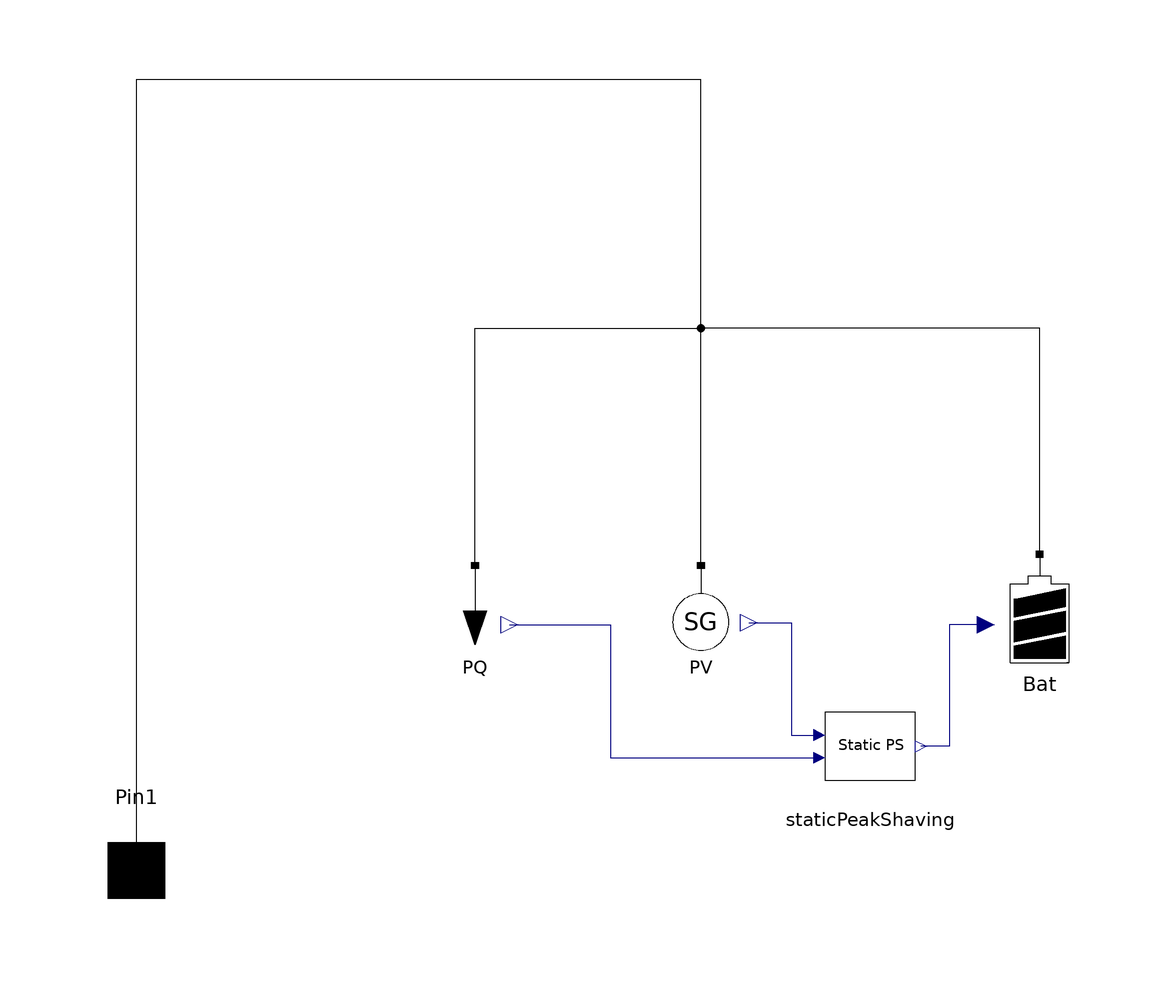

Above is the diagram view of the following Modelica model: its components placed by their Placement annotations and its connect equations drawn as lines.

model HouseholdBatteryStatPSPCC
  "Household with battery storage - Static Peak-Shaving at PCC"
  extends
    ModPowerSystems.Base.Interfaces.ComplexPhasor.SinglePhase.OnePortGroundedInit(Vnom=Household_Vnom);

  parameter Real Household_Vnom = 400 "nominal voltage of household";
  parameter Integer Load_Type(min=1,max=3) annotation(choices(choice=1
        "Constant P and Q values",                                                               choice=2
        "P and Q of load profile",                                                                                                   choice=3
        "Nominal values for P and Q and weighting profile"));
  parameter Real Load_Pnom = 2000.0 "nominal active power of PQ load";
  parameter Real Load_Qnom = 0.0 "nominal reactive power of PQ load";
  parameter String Load_ProfileFileName = "NoName"
    "File where load profile is stored"                                                annotation (Dialog(
      loadSelector(filter="Text files (*.txt);;MATLAB MAT-files (*.mat)",
          caption="Open file in which table is present")));
  parameter String Load_ProfileName = "NoName"
    "Table name on load profile file";
  parameter Real PV_Pnom = 5000 "nominal power of pv system";
  parameter String PV_ProfileFileName = "NoName" "file where matrix is stored" annotation (Dialog(
      loadSelector(filter="Text files (*.txt);;MATLAB MAT-files (*.mat)",
          caption="Open file in which table is present")));
  parameter String PV_ProfileName = "NoName" "table name on file";
  parameter Integer PV_Controller = 0
    "0 = None, 1 = Q provision, 2 = P curtailment";
  parameter Boolean PV_SystemOn = true "PV system on/off";
  parameter Real PV_CurtailmentLimit = 70.0
    "only effective for controller type 2";
  parameter Real Bat_Cnom = 5000 "usable battery capacity in Wh";
  parameter Boolean Bat_SystemOn = true "Battery system on/off";
  parameter Real Bat_StaticPeakShavingLimit = 50.0 "in percent of nominal power of pv system";

  // Make characteristic values available at household level
  Real P_PCC = -P "total active power of the household fed into the grid";
  Real Q_PCC = -Q "total reactive power of the household fed into the grid";
  Real P_PV = -PV.P "generated active power of the PV system";
  Real Q_PV = -PV.Q "generated reactive power of the PV system";
  Real P_Bat = Bat.P_bat "battery charging power";
  Real SOC_Bat = Bat.SOC "battery state of charge";

  Generation.SolarGenerator PV(
    Vnom=Household_Vnom,
    Pnom=PV_Pnom,
    profileFileName=PV_ProfileFileName,
    profileName=PV_ProfileName,
    ControllerType=PV_Controller,
    StatusOn=PV_SystemOn,
    CurtailLimit=PV_CurtailmentLimit,
    enableOutputPsolar=true)
    annotation (Placement(transformation(extent={{90,134},{110,154}})));
  ModPowerSystems.PhasorSinglePhase.Storage.BatteryIdeal Bat(
    Vnom=Household_Vnom,
    C_nom=Bat_Cnom,
    StatusOn=Bat_SystemOn) annotation (Placement(transformation(extent={{150,136},
            {170,156}})));
  ModPowerSystems.PhasorSinglePhase.Loads.PQLoad PQ(Vnom=Household_Vnom,Pnom=Load_Pnom,Qnom=Load_Qnom,enableOutputPload=true) if Load_Type==1 annotation (Placement(transformation(extent={{50,134},
            {70,154}})));
  ModPowerSystems.PhasorSinglePhase.Loads.PQLoadProfile PQProfile(Vnom=Household_Vnom,profileFileName=Load_ProfileFileName,profileName=Load_ProfileName,enableOutputPload=true) if Load_Type==2;
  ModPowerSystems.PhasorSinglePhase.Loads.PQLoadNormProfile PQNormProfile(Vnom=Household_Vnom,Pnom=Load_Pnom,Qnom=Load_Qnom,profileFileName=Load_ProfileFileName,profileName=Load_ProfileName,enableOutputPload=true) if Load_Type==3;
  Storage.ChargingControllers.StaticPeakShaving staticPeakShaving(P_PSLimit=
        Bat_StaticPeakShavingLimit/100.0*PV_Pnom)
    annotation (Placement(transformation(extent={{120,112},{140,132}})));
equation
  connect(PV.Pin1, Pin1) annotation (Line(points={{100,154},{100,154},{100,240},
          {0,240},{0,100},{0,100}},
                 color={0,0,0}));
  connect(PQ.Pin1, Pin1) annotation (Line(points={{60,154},{60,196},{100,196},{
          100,240},{100,240},{0,240},{0,100},{0,100}},
                           color={0,0,0}));
  connect(PQProfile.Pin1, Pin1);
  connect(PQNormProfile.Pin1, Pin1);
  connect(Bat.Pin1, Pin1) annotation (Line(points={{160,156},{160,196},{100,196},
          {100,240},{100,240},{0,240},{0,100},{0,100}},
                           color={0,0,0}));
  connect(Bat.P_batIn, staticPeakShaving.P_Bat) annotation (Line(points={{150.5,
          143.5},{144,143.5},{144,122},{139,122}},
                                       color={0,0,127}));
  connect(PV.P_solarOut, staticPeakShaving.P_PV) annotation (Line(points={{108.5,
          143.9},{116,143.9},{116,124},{121,124}},
                                       color={0,0,127}));
  connect(PQ.P_loadOut, staticPeakShaving.P_Load) annotation (Line(points={{66.1,
          143.5},{84,143.5},{84,120},{121,120}},
                                              color={0,0,127}));
  connect(PQProfile.P_loadOut, staticPeakShaving.P_Load);
  connect(PQNormProfile.P_loadOut, staticPeakShaving.P_Load);
  annotation (Icon(coordinateSystem(preserveAspectRatio=false, extent={{0,60},{200,240}}),
                                                                graphics={
        Rectangle(
          extent={{40,60},{160,160}},
          lineColor={0,0,0},
          fillColor={0,0,255},
          fillPattern=FillPattern.Solid),
        Polygon(
          points={{40,160},{100,220},{160,160},{40,160}},
          lineColor={0,0,0},
          fillColor={0,0,255},
          fillPattern=FillPattern.Solid),
        Line(points={{4,100},{38,100},{40,100}},     color={0,0,0})}),
                                                       Diagram(
        coordinateSystem(preserveAspectRatio=false, extent={{0,60},{200,240}})));
end HouseholdBatteryStatPSPCC;